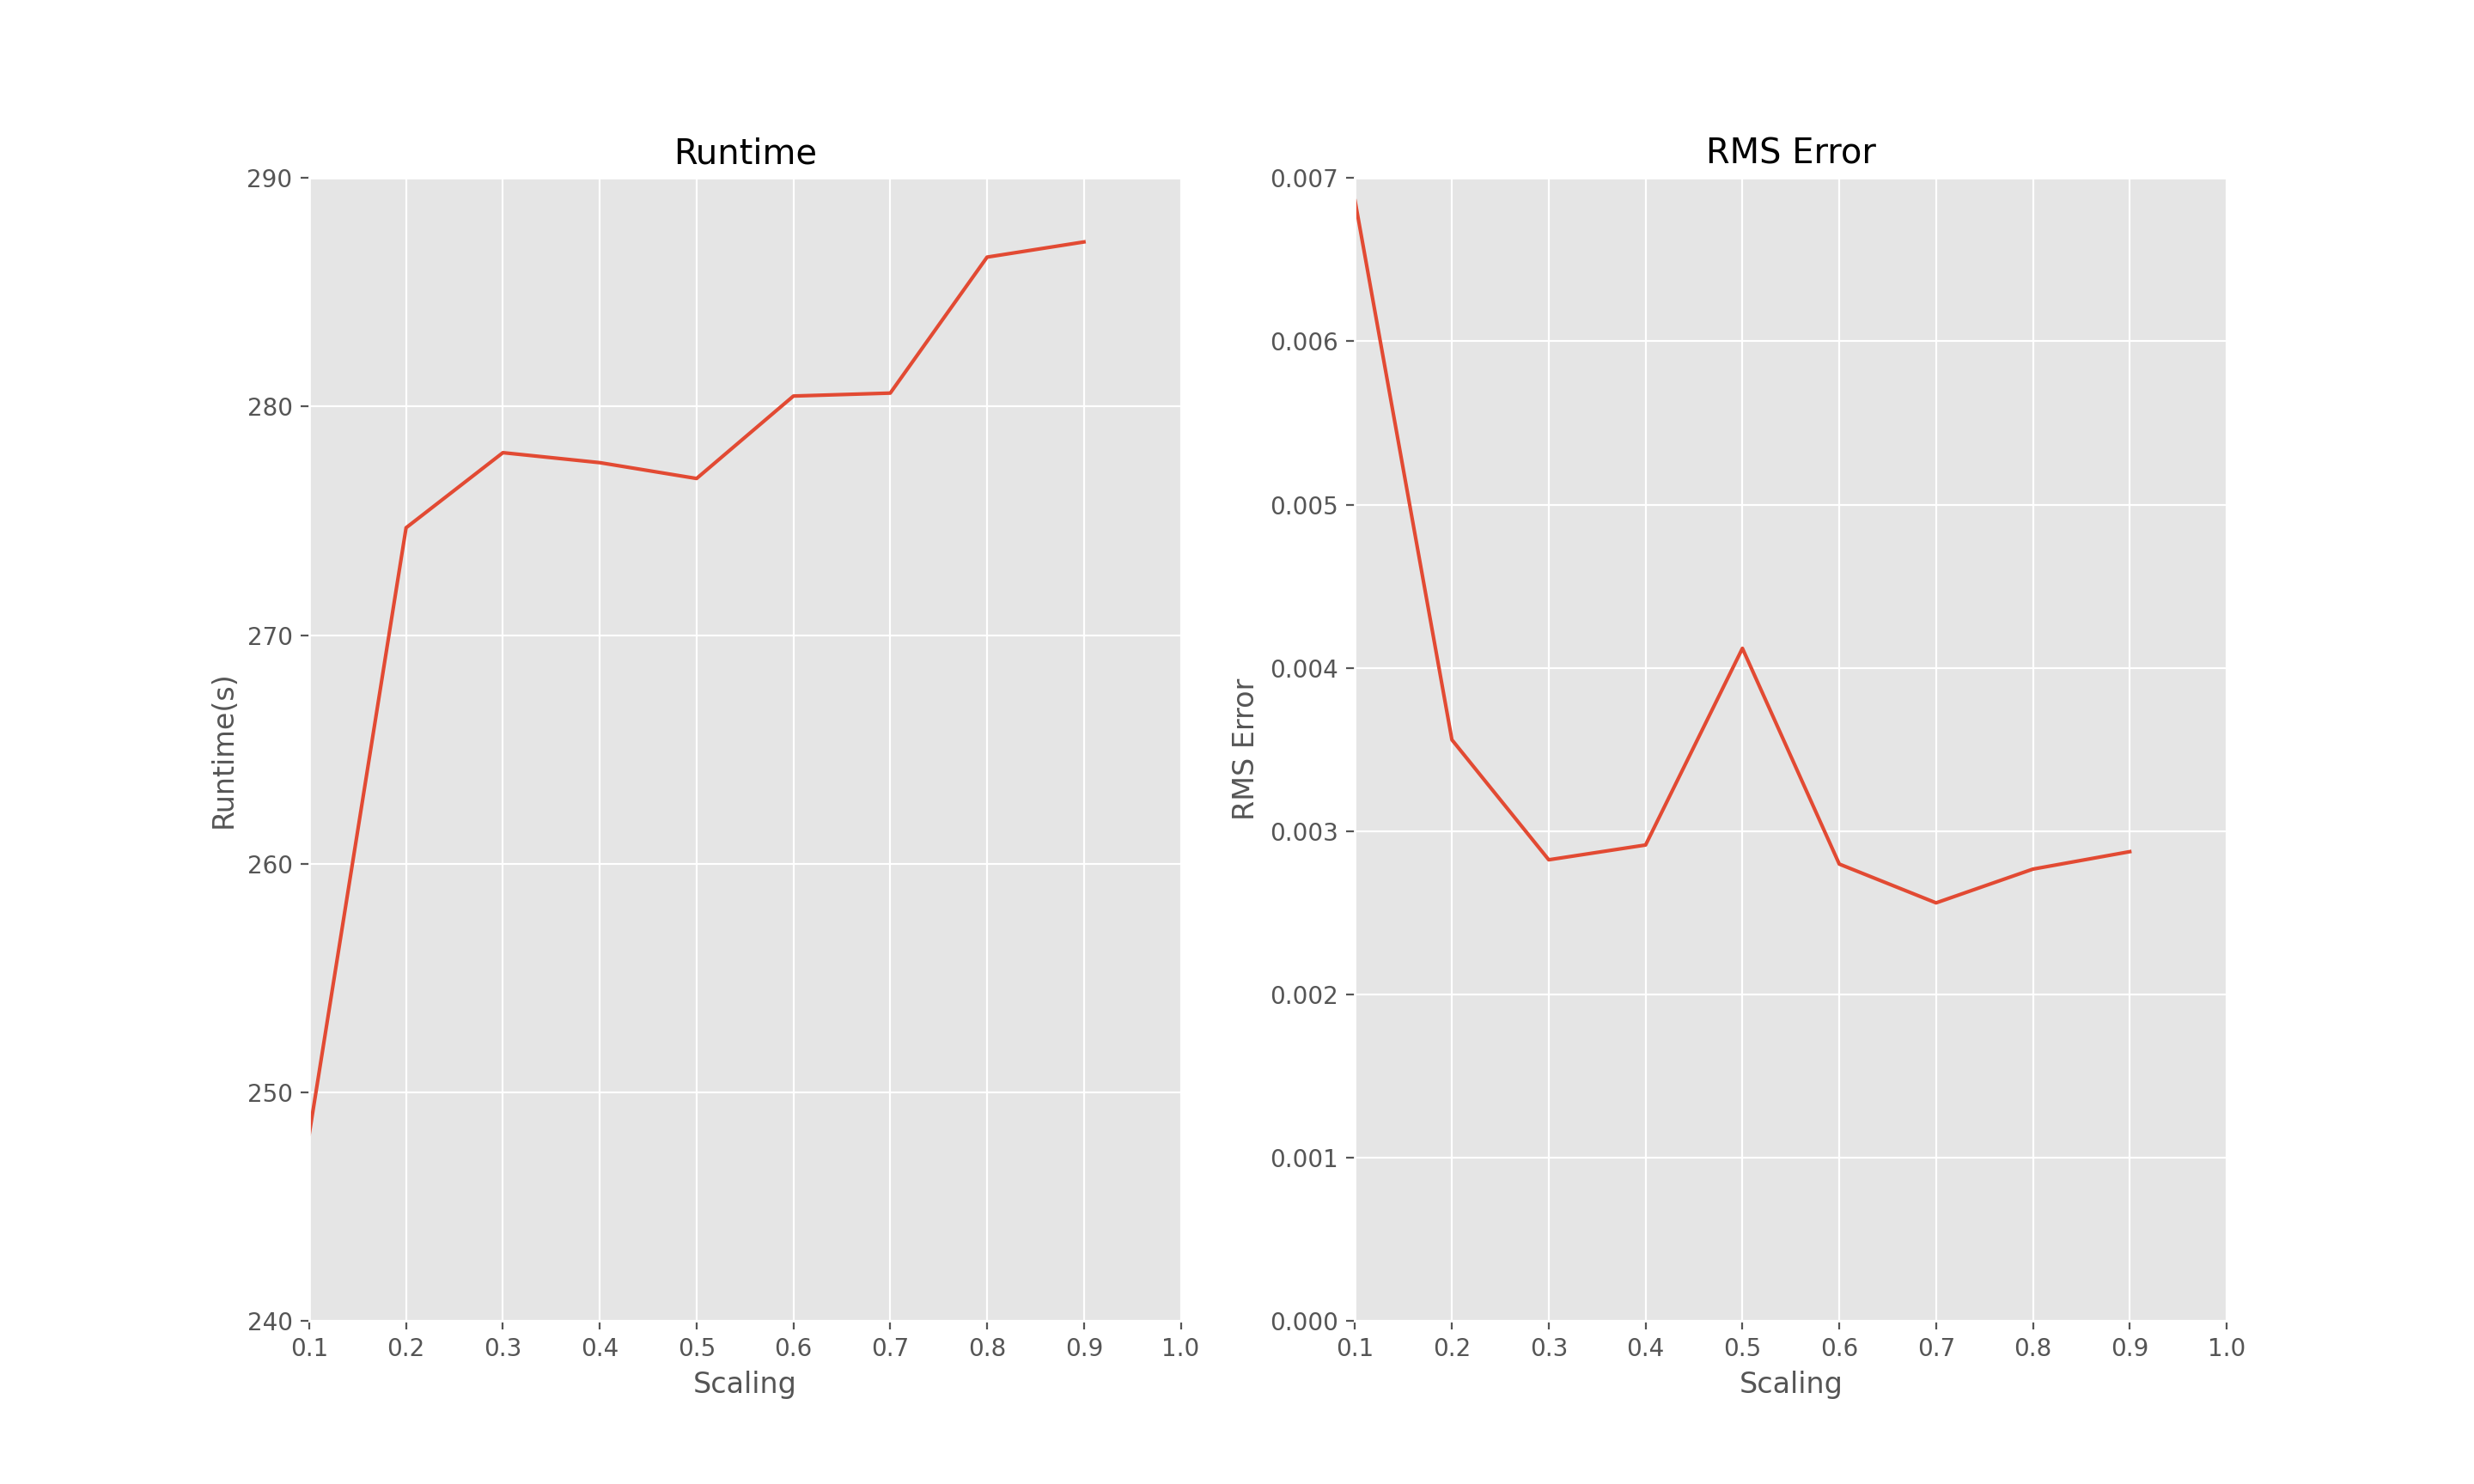

The file beside this chart, header and first rows:
0.1, 248.168906, 0.006860005
0.2, 274.7, 0.003559
0.3, 278, 0.002824
0.4, 277.5, 0.002914
0.5, 276.9, 0.004119
0.6, 280.5, 0.002798
0.7, 280.6, 0.00256
0.8, 286.5, 0.002767
0.9, 287.2, 0.002874
